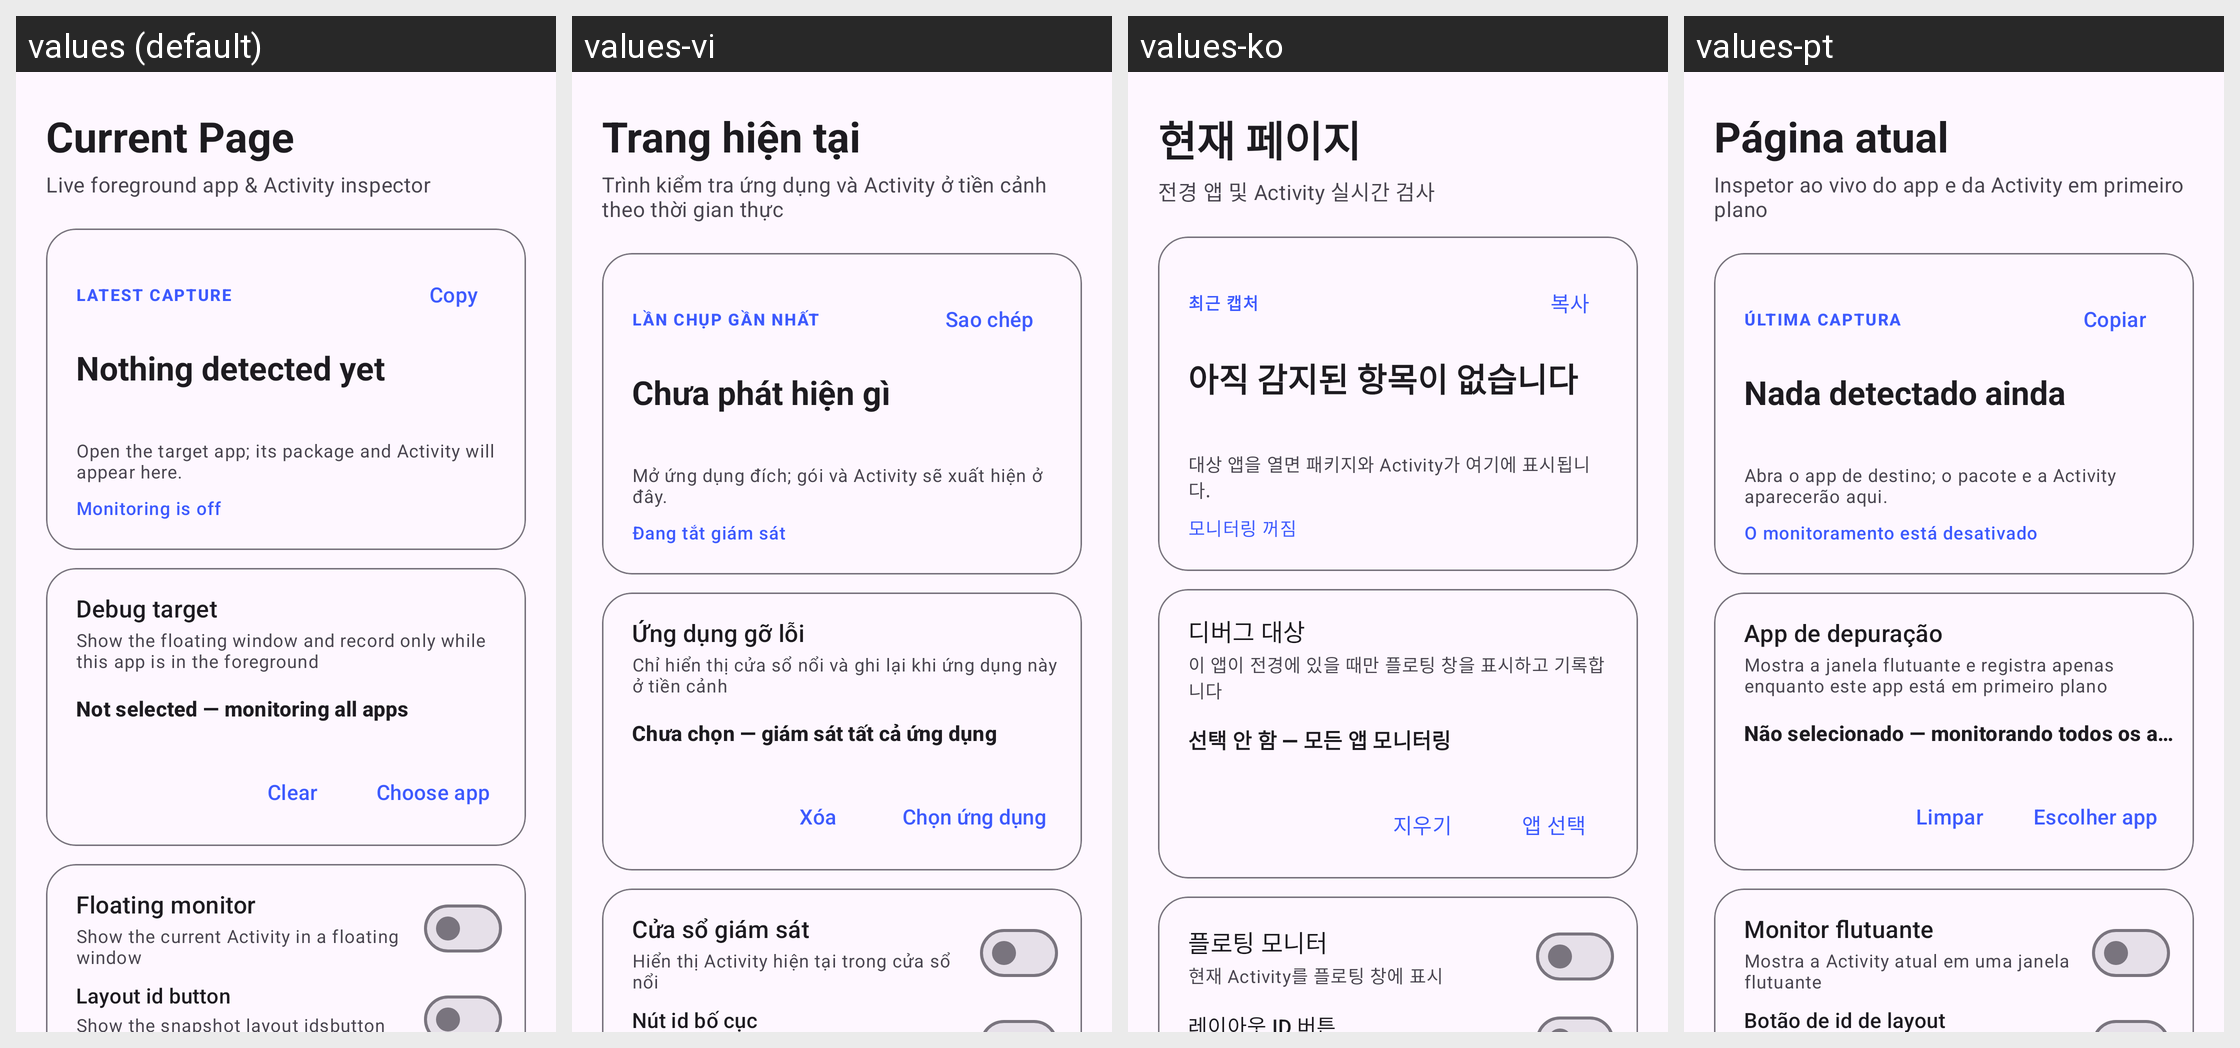

For this localized Android screen grid, give each drawn string resource with its value in every locale shown.
Android screen res/layout/activity_main.xml rendered under 4 locales, left to right: values (default), values-vi, values-ko, values-pt. Device: Nexus 5 (rendered at 1080×1920; each locale shown at half size, 540×960, under a caption strip naming it); theme Theme.CurrentPage.
Other locales in the repository, not shown: values-de, values-es, values-fr, values-it, values-ja, values-ru, values-tr, values-zh, values-zh-rTW.
Strings drawn on this screen, with the default value and each locale's value (text and hints the layout hard-codes, and strings that could not be matched under every locale, appear in the picture but are not listed):

app_name
  values: Current Page
  values-vi: Trang hiện tại
  values-ko: 현재 페이지
  values-pt: Página atual

app_subtitle
  values: Live foreground app & Activity inspector
  values-vi: Trình kiểm tra ứng dụng và Activity ở tiền cảnh theo thời gian thực
  values-ko: 전경 앱 및 Activity 실시간 검사
  values-pt: Inspetor ao vivo do app e da Activity em primeiro plano

current_foreground_label
  values: LATEST CAPTURE
  values-vi: LẦN CHỤP GẦN NHẤT
  values-ko: 최근 캡처
  values-pt: ÚLTIMA CAPTURA

copy_activity
  values: Copy
  values-vi: Sao chép
  values-ko: 복사
  values-pt: Copiar

current_none
  values: Nothing detected yet
  values-vi: Chưa phát hiện gì
  values-ko: 아직 감지된 항목이 없습니다
  values-pt: Nada detectado ainda

current_hint
  values: Open the target app; its package and Activity will appear here.
  values-vi: Mở ứng dụng đích; gói và Activity sẽ xuất hiện ở đây.
  values-ko: 대상 앱을 열면 패키지와 Activity가 여기에 표시됩니다.
  values-pt: Abra o app de destino; o pacote e a Activity aparecerão aqui.

monitor_state_off
  values: Monitoring is off
  values-vi: Đang tắt giám sát
  values-ko: 모니터링 꺼짐
  values-pt: O monitoramento está desativado

target_title
  values: Debug target
  values-vi: Ứng dụng gỡ lỗi
  values-ko: 디버그 대상
  values-pt: App de depuração

target_summary
  values: Show the floating window and record only while this app is in the foreground
  values-vi: Chỉ hiển thị cửa sổ nổi và ghi lại khi ứng dụng này ở tiền cảnh
  values-ko: 이 앱이 전경에 있을 때만 플로팅 창을 표시하고 기록합니다
  values-pt: Mostra a janela flutuante e registra apenas enquanto este app está em primeiro plano

target_none
  values: Not selected — monitoring all apps
  values-vi: Chưa chọn — giám sát tất cả ứng dụng
  values-ko: 선택 안 함 — 모든 앱 모니터링
  values-pt: Não selecionado — monitorando todos os apps

target_clear
  values: Clear
  values-vi: Xóa
  values-ko: 지우기
  values-pt: Limpar

target_pick
  values: Choose app
  values-vi: Chọn ứng dụng
  values-ko: 앱 선택
  values-pt: Escolher app

monitor_title
  values: Floating monitor
  values-vi: Cửa sổ giám sát
  values-ko: 플로팅 모니터
  values-pt: Monitor flutuante

monitor_summary
  values: Show the current Activity in a floating window
  values-vi: Hiển thị Activity hiện tại trong cửa sổ nổi
  values-ko: 현재 Activity를 플로팅 창에 표시
  values-pt: Mostra a Activity atual em uma janela flutuante

show_tag_button_title
  values: Layout id button
  values-vi: Nút id bố cục
  values-ko: 레이아웃 ID 버튼
  values-pt: Botão de id de layout

clear_history
  values: Clear
  values-vi: Xóa
  values-ko: 지우기
  values-pt: Limpar
